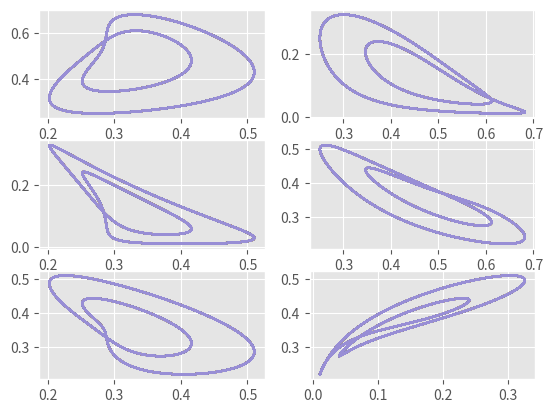

This chart was generated by the following Python code:
import numpy as np 
import matplotlib.pyplot as plt
from mpl_toolkits.mplot3d import Axes3D
plt.style.use('ggplot')
#import scipy as sc
import warnings
import sys
#import manim as mn

class Model_glv:
    """docstring for glv"""
    def __init__(self, nb_species):
        self.nb_species = nb_species
        self.A = np.ones((nb_species,nb_species))
        self.S = np.ones((nb_species,nb_species)) # copy for bifurcation
        self.R = np.ones(nb_species)
        self.nb_dots = 1000
        
        self.dt = 1e-2

    def glv(self,X): #problem with one dot !!!!
        return X*(self.R.reshape((self.nb_species,1))+self.S@X)
    
    def Jglv(self,X): #one dot
        return X*self.S+np.diag((self.R.reshape((self.nb_species,1))+self.S@X).reshape(self.nb_species))
 
    # Finds value of y for a given x using step size h
    # and initial value y0 at x0.
    def rungeKutta(self,X):
        k1 = self.glv(X)
        k2 = self.glv(X + 0.5 * k1*self.dt)
        k3 = self.glv(X + 0.5 * k2*self.dt)
        k4 = self.glv(X + k3*self.dt)
    
        # Update next value of y
        X = X + (1.0 / 6.0)*self.dt*(k1 + 2 * k2 + 2 * k3 + k4)
        return X
    
    def eulerForward(self,X):
        X = self.glv(X)*self.dt + X 
        return X

    def step(self,X): # résolution plus complexe ?
        X = self.rungeKutta(X)
        return X

    def gen_params(self):
        if self.nb_species == 2 :
            # Classic Lotka-Volterra
            #self.R = np.array([1.1,-0.4])
            #self.A = np.array([[0,-0.4],[0.1,0]])
            # Competitive Lotka-Volterra
            #self.R = np.array([-1,1])
            #self.A = np.array([[1,0],[-2,1]])
            #self.R = np.array([3,2])
            #self.A = np.array([[-1,-2],[-1,-1]])
            # det(A)=0
            #self.R = np.array([3,2])
            #self.A = np.array([[-0.5,-0.5],[-0.5,-0.5]])
            self.R = np.array([1,1])
            self.A = np.array([[-1,-1],[-1,-1]])
        # 4d Chaotic Lotka-Voltera
        elif self.nb_species == 4 :
            self.R = np.array([1,0.72,1.53,1.27])
#            self.A = np.array([[-1.    , -1.09  , -1.52  , -0.    ],
#                                   [-0.    , -0.72  , -0.3168, -0.9792],
#                                   [-3.5649, -0.    , -1.53  , -0.7191],
#                                   [-1.5367, -0.6477, -0.4445, -1.27  ]])
            #limit cycle
            self.A = np.array([[-1.      , -1.0355  , -1.444   , -0.      ],
                                   [-0.      , -0.72    , -0.30096 , -0.93024 ],
                                   [-3.386655, -0.      , -1.53    , -0.683145],
                                   [-1.459865, -0.615315, -0.422275, -1.27    ]])



        else :
            sys.exit('no gen params')
        self.S = self.A # copy for bifurcation

    def equilibrium_points(self):
        #self.jacob_cp0 = np.diag(self.R)
        if np.abs(np.linalg.det(self.A))>10**(-4):
            self.equilibrium_point_finder()
            #self.jacob_cp1 = self.A*self.equilibrium_points[0,:]
        else:
            warnings.warn("Warning Det(A)~0")


    def equilibrium_point_finder(self): #!!!!aucune verif des determinants et calcul Jacob
        self.equilibrium_points = np.zeros((2**self.nb_species,self.nb_species))
        for i in range(2**self.nb_species-1):
            species = np.flatnonzero(np.logical_not(np.unpackbits(np.array(i, dtype=np.uint8),bitorder='little'))[:self.nb_species]) #resoud le systeme pour un sous ensemble d'especes non nul limite le nb d'espece a 2^8-1
            species_0 = np.flatnonzero(np.unpackbits(np.array(i, dtype=np.uint8),bitorder='little')[:self.nb_species])
            A_ = np.delete(np.delete(self.A, species_0, 0), species_0, 1)
            R_ = np.delete(self.R, species_0)
            equilibrium_point = np.delete(self.equilibrium_points[i,:],species)
            self.equilibrium_points[i,species] = -np.linalg.inv(A_)@R_
        print(self.equilibrium_points)
    
    def plot4D(self):
        steps = int(2e5)
        X = np.zeros((self.nb_species,steps,10))
        X[:,0,:] = np.random.random((self.nb_species,10))

        for i in range(steps-1):
            X[:,i+1,:] = self.step(X[:,i,:])

        fig, axes = plt.subplots(3,2)
        start = int(1e5)
        axes[0,0].plot(X[0,start:],X[1,start:])
        axes[1,0].plot(X[0,start:],X[2,start:])
        axes[2,0].plot(X[0,start:],X[3,start:])
        axes[0,1].plot(X[1,start:],X[2,start:])
        axes[1,1].plot(X[1,start:],X[3,start:])
        axes[2,1].plot(X[2,start:],X[3,start:])
        plt.show()
        
    def evolution(self):
        steps = int(1e4)
        x = np.random.random((self.nb_species,self.nb_dots))
        for i in range(steps):
            x = self.step(x)
        return(x)

    def lyapunov_exponent(self):
        x = np.random.random((self.nb_species,self.nb_dots))
        #x = np.array([0.301303,0.4586546,0.13076546,0.35574162]).reshape((self.nb_species,1))+(0.5-np.random.random((self.nb_species,self.nb_dots)))*0.1
        d_0=1e-5
        epsilon = d_0*np.ones(self.nb_species)*(1/self.nb_species**(1/2.))
        steps = int(1e7)
        lya_exp = np.zeros(self.nb_dots)
        lya_exp_plot = np.zeros((steps,self.nb_dots)) #plot
        y = x+epsilon.reshape((self.nb_species,1))
        
        start = int(1e6)
        test = int(1e5)
        ite = int(1e2)    
        
        for i in range(start):
            x = self.step(x)
            y = self.step(y)
            d_1 = np.sum((x-y)**2, axis=0)**(1/2.)
        
        y = x + d_0*((y-x)/d_1)
            
        for i in range(test):
            for j in range(ite):
                x = self.step(x)
                y = self.step(y)
                
            d_1 = np.sum((x-y)**2, axis=0)**(1/2.)
            lya_exp = lya_exp + ((1/(self.dt*ite))*np.log(d_1/d_0)-lya_exp)/(i+1)
            lya_exp_plot[i,:] = (1/(self.dt*ite))*np.log(d_1/d_0)
            y = x + d_0*((y-x)/d_1)

        print(lya_exp)
        print()
        print(np.mean(lya_exp_plot,axis=0),np.std(lya_exp_plot,axis=0))
        
        fig,ax = plt.subplots()
        ax.plot(lya_exp_plot[:test,0])
        plt.show()

    def bifurcations(self,min,max):
        n = int(20)
        bif = np.zeros((n,self.nb_species,self.nb_dots))
        s = np.linspace(min,max,n)#np.linspace(0.8,1.3,n)
        for i in range(n): 
            self.S = s[i]*(self.A-np.diag(np.diag(self.A)))+np.diag(np.diag(self.A))
            bif[i,:,:] = self.evolution()
            print(i)
        
        if self.nb_species == 2 :
            fig = plt.figure()
            ax = fig.add_subplot(111, projection='3d')
            fig.tight_layout()
            for i in range(n):
                ax.scatter(s[i]*np.ones(self.nb_dots),bif[i,0,:],bif[i,1,:])
            ax.set_xlabel(r'$s$')
            ax.set_ylabel(r'$x$')
            ax.set_zlabel(r'$y$')
            plt.show()
        else :
            fig,ax = plt.subplots()
            fig.tight_layout()
            for i in range(n):
                ax.scatter(s[i]*np.ones(self.nb_dots),bif[i,0,:])
            ax.set_xlabel(r'$s$')
            ax.set_ylabel(r'$x$')
            plt.show()
        self.S = self.A
    
    def vector_field_2D(self,x_min,y_min,x_max,y_max,dx): #grid unclear
        self.x, self.y = np.meshgrid(np.arange(x_min,x_max,dx),np.arange(y_min,y_max,dx))
        self.vf = np.zeros((2,self.x.shape[0],self.x.shape[1]))
        for i in range(self.x.shape[0]):
            (self.vf[0,i,:],self.vf[1,i,:])=self.glv(np.array([self.x[i,:],self.y[i,:]]))

    def print_vector_field(self):
        fig = plt.figure()
        ax = fig.add_subplot(1,1,1)
        ax.set_xlabel(r'$x$')
        ax.set_ylabel(r'$y$')
        plt.axis('equal')
        M = np.hypot(self.vf[0,:,:], self.vf[1,:,:])
        Q = plt.quiver(self.x, self.y, self.vf[0,:,:]/M, self.vf[1,:,:]/M, M,minlength=2,headaxislength=5,headwidth=5)
        plt.scatter(self.x, self.y, color='k', s=5)
        cb = plt.colorbar(Q)
        if np.abs(np.linalg.det(self.A))>10**(-4):
            plt.plot(self.equilibrium_points[:,0],self.equilibrium_points[:,1],'ro') 
        fig.tight_layout()
        #plt.savefig('case2D.eps')
        plt.show()


        
def main():
    model_1 = Model_glv(4)
    model_1.gen_params()
    #model_1.equilibrium_points()
    #model_1.lyapunov_exponent()
    #model_1.bifurcations(0.5,1.5)
    model_1.plot4D()
    #model_1.vector_field_2D(0,0,6,6,0.2)
    #model_1.print_vector_field()




if __name__ == "__main__":
    main()
